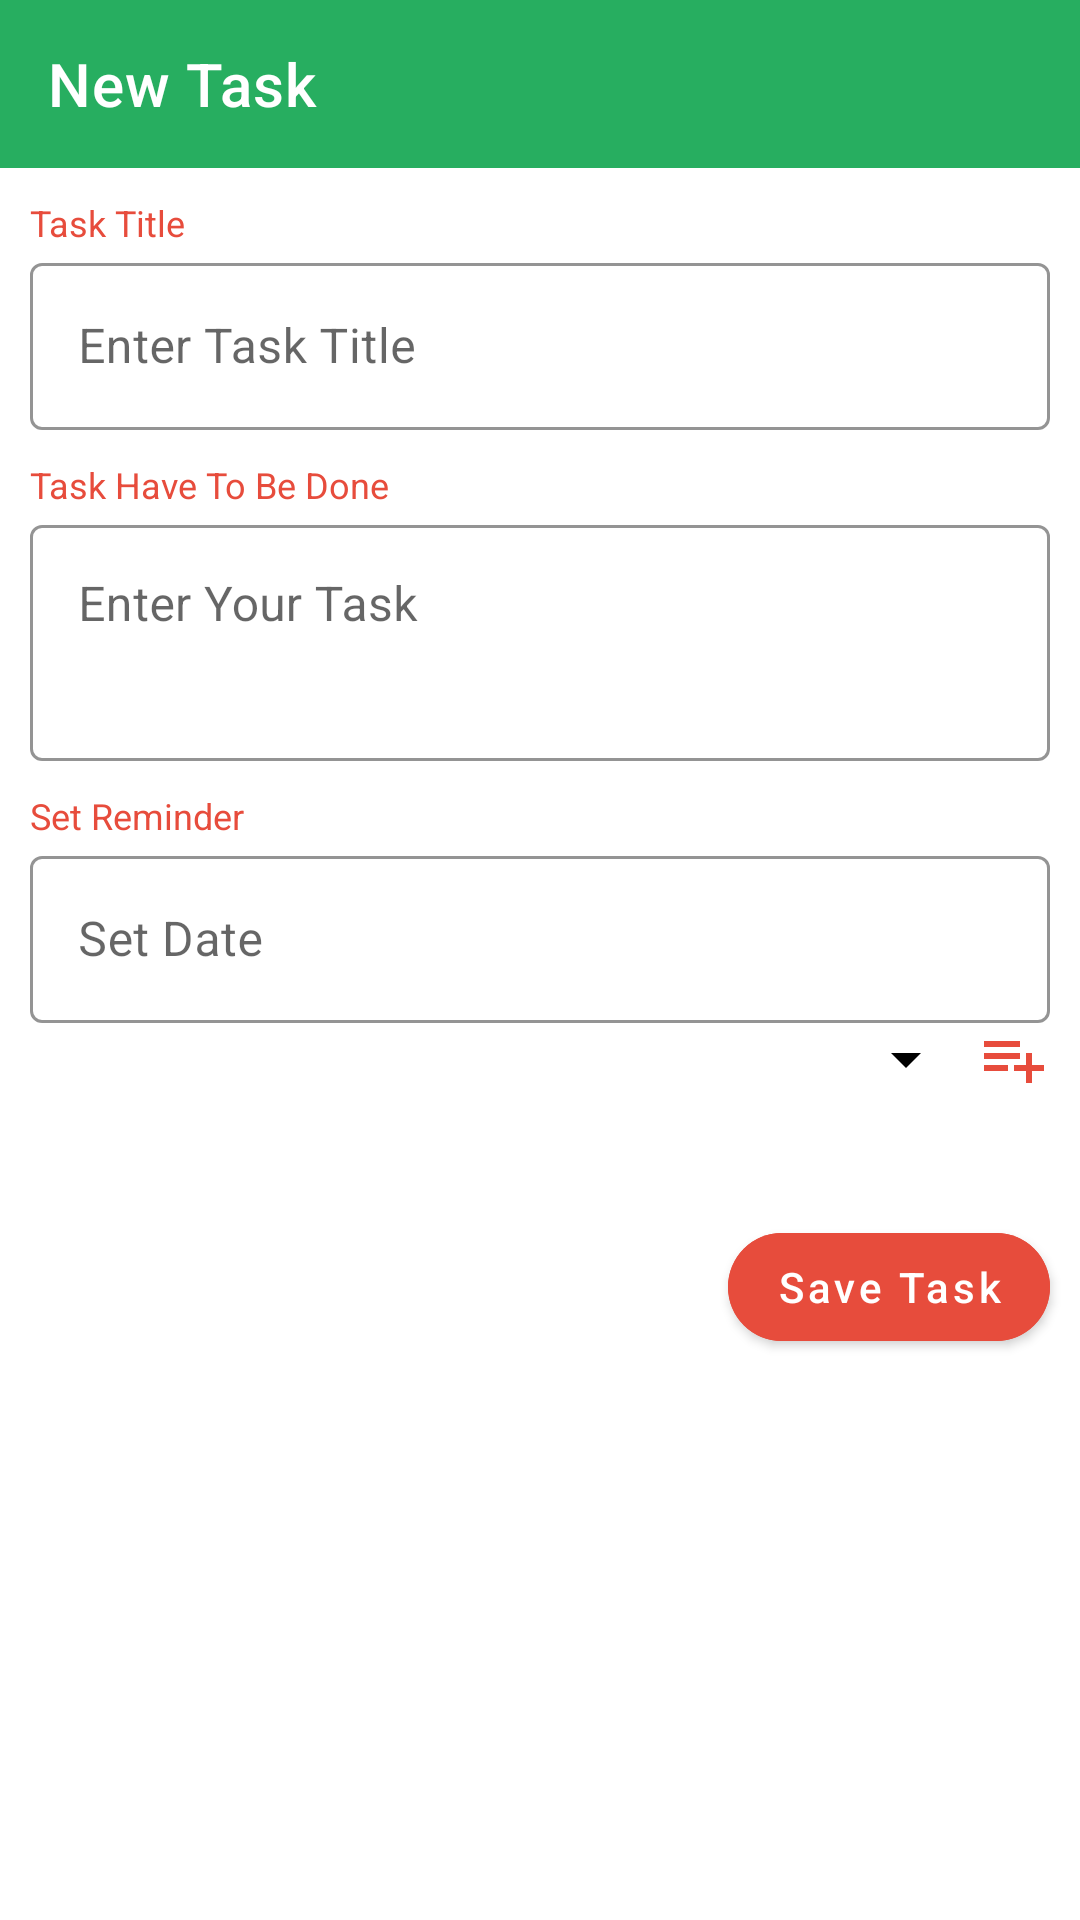

Reconstruct the res/layout file that produces this screen, plus the resources it refers to.
<!-- AndroidManifest.xml: application theme Theme.ToDo -->
<!-- res/layout/activity_task.xml -->
<?xml version="1.0" encoding="utf-8"?>
<layout
    xmlns:app="http://schemas.android.com/apk/res-auto"
    xmlns:tools="http://schemas.android.com/tools">

    <androidx.constraintlayout.widget.ConstraintLayout xmlns:android="http://schemas.android.com/apk/res/android"
        tools:context=".activity.TaskActivity"
        android:layout_width="match_parent"
        android:layout_height="match_parent"
       >


        <androidx.appcompat.widget.Toolbar
            android:id="@+id/taskToolbar"
            android:layout_width="match_parent"
            android:layout_height="wrap_content"
            android:background="@color/ToolbarColor"
            app:layout_constraintEnd_toEndOf="parent"
            app:layout_constraintStart_toStartOf="parent"
            app:layout_constraintTop_toTopOf="parent"
            app:title="New Task"
            app:titleTextColor="@color/white" />

        <TextView
            android:id="@+id/taskTitleTextView"
            android:layout_width="wrap_content"
            android:layout_height="wrap_content"
            android:layout_marginStart="10dp"
            android:layout_marginTop="10dp"
            android:text="Task Title"
            android:textColor="@color/TaskTextView"
            android:textSize="12sp"
            app:layout_constraintStart_toStartOf="parent"
            app:layout_constraintTop_toBottomOf="@+id/taskToolbar" />


        <com.google.android.material.textfield.TextInputLayout
            android:id="@+id/textInputLayout"
            style="@style/Widget.MaterialComponents.TextInputLayout.OutlinedBox"
            android:layout_width="0dp"
            android:layout_height="wrap_content"
            android:layout_marginHorizontal="10dp"
            app:boxBackgroundColor="@android:color/transparent"
            app:boxStrokeColor="@color/TaskTextView"
            app:hintTextColor="@color/TaskTextView"
            app:layout_constraintEnd_toEndOf="parent"
            app:layout_constraintStart_toStartOf="parent"
            app:layout_constraintTop_toBottomOf="@+id/taskTitleTextView">


            <com.google.android.material.textfield.TextInputEditText
                android:id="@+id/editTextTaskTitle"
                android:layout_width="match_parent"
                android:layout_height="wrap_content"
                android:hint="Enter Task Title"
                android:inputType="textCapWords"
                android:lines="1" />


        </com.google.android.material.textfield.TextInputLayout>

        <TextView
            android:id="@+id/taskDescriptionTextView"
            android:layout_width="wrap_content"
            android:layout_height="wrap_content"
            android:layout_marginStart="10dp"
            android:layout_marginTop="10dp"
            android:text="Task Have To Be Done"
            android:textColor="@color/TaskTextView"
            android:textSize="12sp"
            app:layout_constraintStart_toStartOf="parent"
            app:layout_constraintTop_toBottomOf="@+id/textInputLayout" />


        <com.google.android.material.textfield.TextInputLayout
            android:id="@+id/textInputLayout1"
            style="@style/Widget.MaterialComponents.TextInputLayout.OutlinedBox"
            android:layout_width="0dp"
            android:layout_height="wrap_content"
            android:layout_marginHorizontal="10dp"
            app:boxBackgroundColor="@android:color/transparent"
            app:boxStrokeColor="@color/TaskTextView"
            app:hintTextColor="@color/TaskTextView"
            app:layout_constraintEnd_toEndOf="parent"
            app:layout_constraintStart_toStartOf="parent"
            app:layout_constraintTop_toBottomOf="@+id/taskDescriptionTextView">


            <com.google.android.material.textfield.TextInputEditText
                android:id="@+id/editTextTaskDescription"
                android:layout_width="match_parent"
                android:layout_height="wrap_content"
                android:gravity="start"
                android:hint="Enter Your Task"
                android:inputType="textShortMessage"
                android:lines="3"
                android:paddingBottom="40dp" />


        </com.google.android.material.textfield.TextInputLayout>


        <TextView
            android:id="@+id/reminderTextView"
            android:layout_width="wrap_content"
            android:layout_height="wrap_content"
            android:layout_marginStart="10dp"
            android:layout_marginTop="10dp"
            android:text="Set Reminder"
            android:textColor="@color/TaskTextView"
            android:textSize="12sp"
            app:layout_constraintStart_toStartOf="parent"
            app:layout_constraintTop_toBottomOf="@+id/textInputLayout1" />


        <com.google.android.material.textfield.TextInputLayout
            android:id="@+id/textInputLayout2"
            style="@style/Widget.MaterialComponents.TextInputLayout.OutlinedBox"
            android:layout_width="0dp"
            android:layout_height="wrap_content"
            android:layout_marginHorizontal="10dp"
            app:boxBackgroundColor="@android:color/transparent"
            app:boxStrokeColor="@color/TaskTextView"
            app:hintTextColor="@color/TaskTextView"
            app:layout_constraintEnd_toEndOf="parent"
            app:layout_constraintStart_toStartOf="parent"
            app:layout_constraintTop_toBottomOf="@+id/reminderTextView">


            <com.google.android.material.textfield.TextInputEditText
                android:id="@+id/editTextSetDate"
                android:layout_width="match_parent"
                android:layout_height="wrap_content"
                android:clickable="true"
                android:cursorVisible="false"
                android:drawableEnd="@drawable/ic_baseline_date_range_24"
                android:focusable="false"
                android:hint="Set Date"
                android:inputType="date"
                android:lines="1" />


        </com.google.android.material.textfield.TextInputLayout>


        <com.google.android.material.textfield.TextInputLayout
            android:id="@+id/textInputLayout3"
            style="@style/Widget.MaterialComponents.TextInputLayout.OutlinedBox"
            android:layout_width="0dp"
            android:layout_height="wrap_content"
            android:visibility="gone"
            android:layout_marginHorizontal="10dp"
            app:boxBackgroundColor="@android:color/transparent"
            app:boxStrokeColor="@color/TaskTextView"
            app:hintTextColor="@color/TaskTextView"
            app:layout_constraintEnd_toEndOf="parent"
            app:layout_constraintStart_toStartOf="parent"
            app:layout_constraintTop_toBottomOf="@+id/textInputLayout2">


            <com.google.android.material.textfield.TextInputEditText
                android:id="@+id/editTextSetTime"
                android:layout_width="match_parent"
                android:layout_height="wrap_content"
                android:clickable="true"
                android:cursorVisible="false"
                android:drawableEnd="@drawable/ic_baseline_access_time_24"
                android:focusable="false"
                android:hint="Set Time"
                android:inputType="date"
                android:lines="1" />


        </com.google.android.material.textfield.TextInputLayout>

        <Spinner
            android:id="@+id/spinner"
            android:layout_width="wrap_content"
            android:layout_height="wrap_content"
            android:backgroundTint="@color/black"
            app:layout_constraintBottom_toBottomOf="@+id/addLabels"
            app:layout_constraintEnd_toStartOf="@+id/addLabels"
            app:layout_constraintTop_toTopOf="@+id/addLabels" />

        <ImageView
            android:id="@+id/addLabels"
            android:layout_width="wrap_content"
            android:layout_height="wrap_content"
            android:layout_marginEnd="10dp"
            app:layout_constraintEnd_toEndOf="parent"
            app:layout_constraintTop_toBottomOf="@+id/textInputLayout3"
            app:srcCompat="@drawable/ic_baseline_playlist_add_24" />

        <com.google.android.material.button.MaterialButton
            android:id="@+id/saveTaskButton"
            android:layout_width="wrap_content"
            android:layout_height="wrap_content"
            android:layout_marginTop="40dp"
            android:layout_marginRight="10dp"
            android:backgroundTint="@color/TaskTextView"
            android:text="Save Task"
            android:textAllCaps="false"
            app:cornerRadius="25dp"
            app:layout_constraintEnd_toEndOf="parent"
            app:layout_constraintTop_toBottomOf="@+id/spinner" />


    </androidx.constraintlayout.widget.ConstraintLayout>

</layout>
<!-- resources referenced by this layout -->
<resources>
  <color name="TaskTextView">#e74c3c</color>
  <color name="ToolbarColor">#27ae60</color>
  <color name="black">#FF000000</color>
  <color name="white">#FFFFFFFF</color>
  <!-- drawable ic_baseline_playlist_add_24 (drawable) -->
  <vector android:height="24dp" android:tint="#E74C3C"
      android:viewportHeight="24" android:viewportWidth="24"
      android:width="24dp" xmlns:android="http://schemas.android.com/apk/res/android">
      <path android:fillColor="@android:color/white" android:pathData="M14,10L2,10v2h12v-2zM14,6L2,6v2h12L14,6zM18,14v-4h-2v4h-4v2h4v4h2v-4h4v-2h-4zM2,16h8v-2L2,14v2z"/>
  </vector>
  <style name="Theme.ToDo" parent="Theme.MaterialComponents.DayNight.NoActionBar">
          
          <item name="colorPrimary">@color/purple_500</item>
          <item name="colorPrimaryVariant">@color/purple_700</item>
          <item name="colorOnPrimary">@color/white</item>
          
          <item name="colorSecondary">@color/teal_200</item>
          <item name="colorSecondaryVariant">@color/teal_700</item>
          <item name="colorOnSecondary">@color/black</item>
          
          <item name="android:statusBarColor" tools:targetApi="l">?attr/colorPrimaryVariant</item>
          
          <item name="android:textColorSecondary">@color/white</item>
      </style>
  <color name="purple_500">#FF6200EE</color>
  <color name="purple_700">#FF3700B3</color>
  <color name="teal_200">#FF03DAC5</color>
  <color name="teal_700">#FF018786</color>
</resources>
